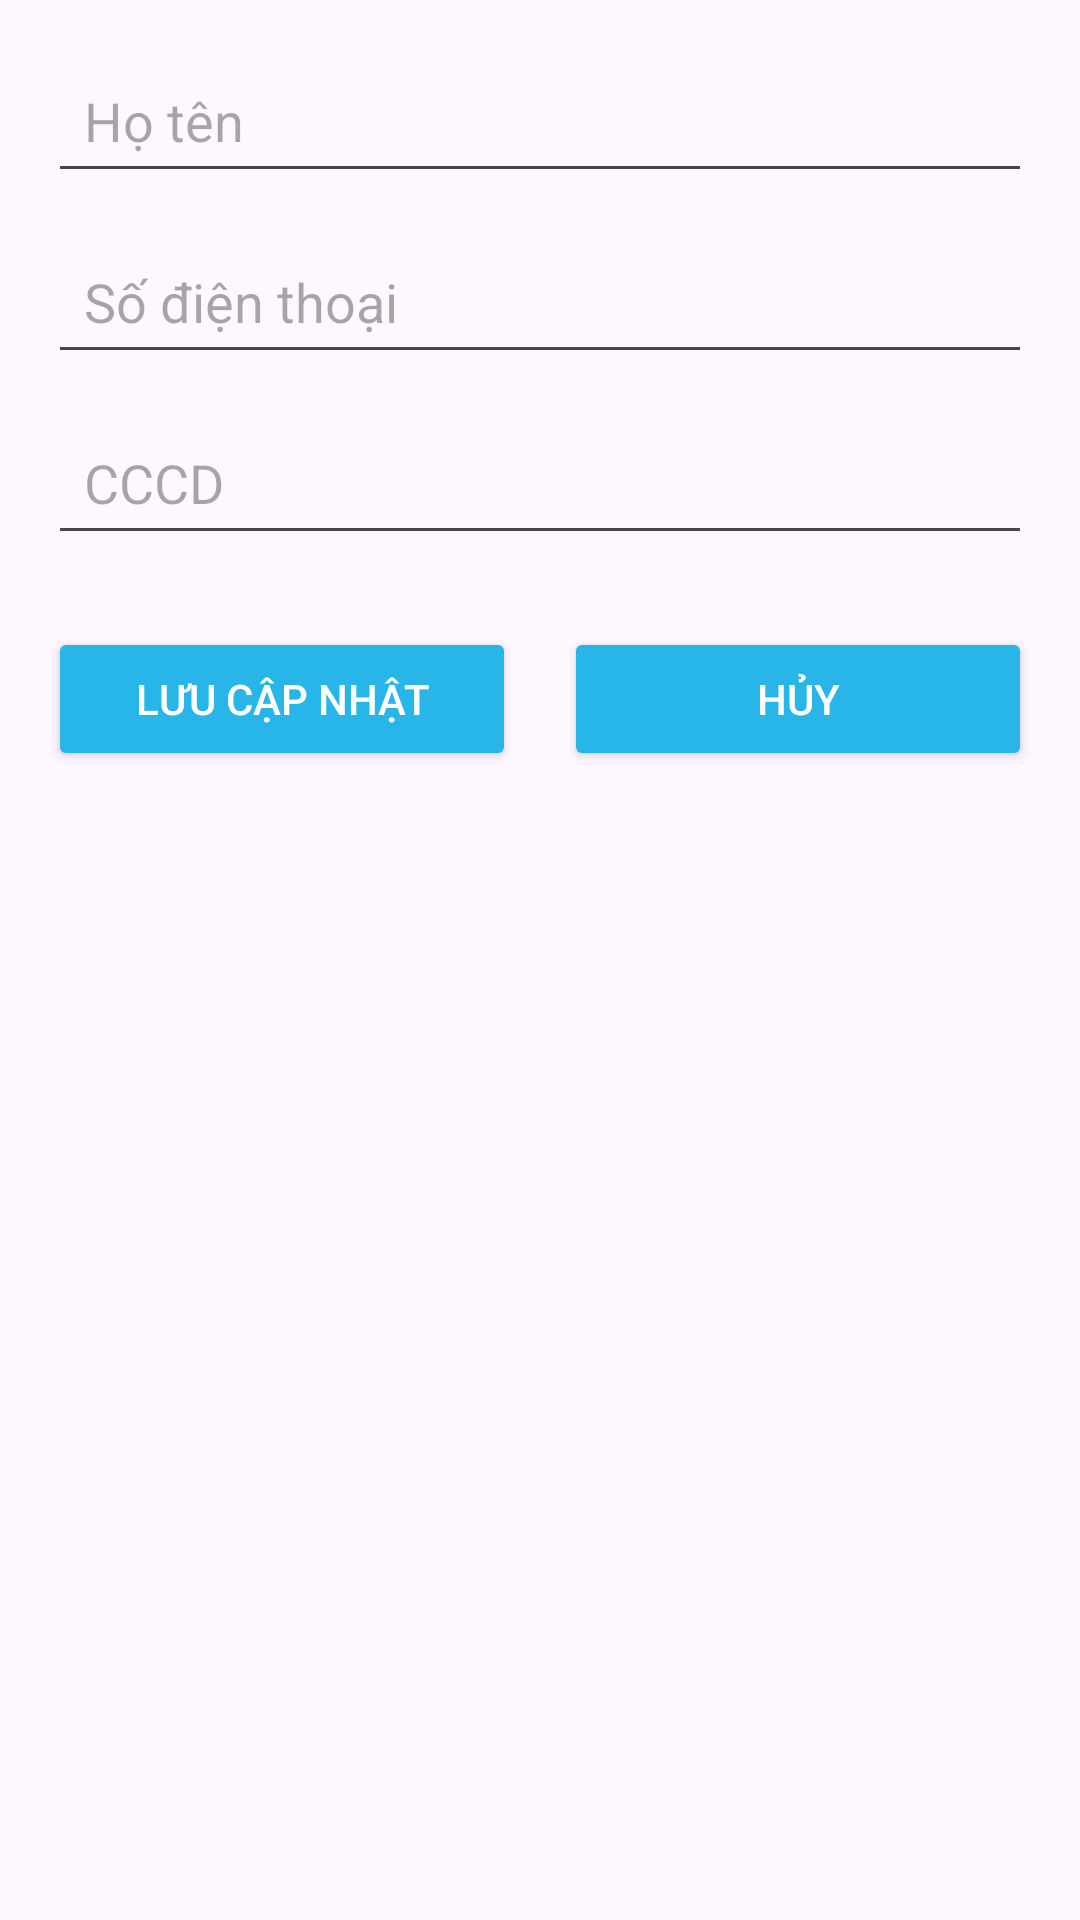

The Android layout XML behind this screen, and the referenced resources:
<!-- AndroidManifest.xml: application theme Theme.Khanhsan_Cnpm -->
<!-- res/layout/dialog_capnhat_khachhang.xml -->
<?xml version="1.0" encoding="utf-8"?>
<ScrollView xmlns:android="http://schemas.android.com/apk/res/android"
    android:id="@+id/scrollViewDialogCapNhat"
    android:layout_width="match_parent"
    android:layout_height="wrap_content"
    android:padding="16dp"
    android:background="@drawable/bg_dialog">

    <LinearLayout
        android:layout_width="match_parent"
        android:layout_height="wrap_content"
        android:orientation="vertical">

        
        <EditText
            android:id="@+id/edtHoTen"
            android:layout_width="match_parent"
            android:layout_height="wrap_content"
            android:hint="Họ tên"
            android:inputType="textPersonName"
            android:padding="12dp"
            android:layout_marginBottom="12dp" />

        
        <EditText
            android:id="@+id/edtSoDienThoai"
            android:layout_width="match_parent"
            android:layout_height="wrap_content"
            android:hint="Số điện thoại"
            android:inputType="phone"
            android:padding="12dp"
            android:layout_marginBottom="12dp" />

        
        <EditText
            android:id="@+id/edtCCCD"
            android:layout_width="match_parent"
            android:layout_height="wrap_content"
            android:hint="CCCD"
            android:inputType="number"
            android:padding="12dp"
            android:layout_marginBottom="24dp" />

        
        <LinearLayout
            android:layout_width="match_parent"
            android:layout_height="wrap_content"
            android:orientation="horizontal"
            android:gravity="center"
            android:layout_marginBottom="12dp">

            <Button
                android:id="@+id/btnLuu"
                android:text="Lưu cập nhật"
                android:minHeight="48dp"
                android:layout_width="0dp"
                android:layout_weight="1"
                android:layout_height="wrap_content"
                android:backgroundTint="#28B6E9"
                android:textColor="#FFFFFF"
                android:layout_marginEnd="8dp" />

            <Button
                android:id="@+id/btnHuy"
                android:text="Hủy"
                android:minHeight="48dp"
                android:layout_width="0dp"
                android:layout_weight="1"
                android:layout_height="wrap_content"
                android:backgroundTint="#28B6E9"
                android:textColor="#FFFFFF"
                android:layout_marginStart="8dp" />

        </LinearLayout>

    </LinearLayout>

</ScrollView>
<!-- resources referenced by this layout -->
<resources>
  <style name="Theme.Khanhsan_Cnpm" parent="Base.Theme.Khanhsan_Cnpm" />
  <style name="Base.Theme.Khanhsan_Cnpm" parent="Theme.Material3.DayNight.NoActionBar">
          
          
      </style>
</resources>
